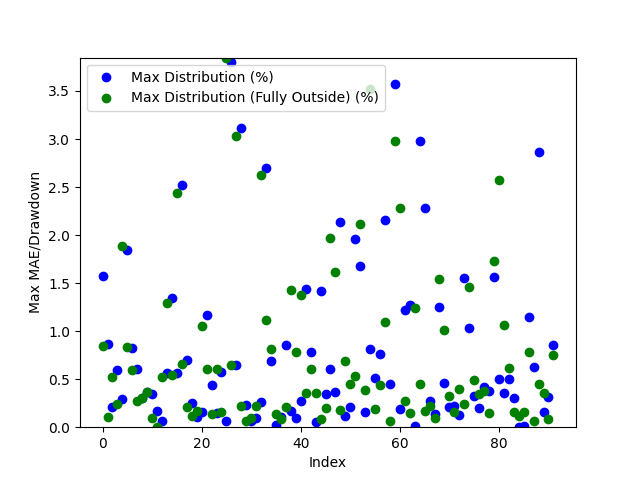

Source data for this figure (header and first rows):
Date, Day of the Week, Win/(Loss), Opening Range High, Opening Range Low, Daily High, Daily Low, Initial Range Size ($), Range Size (ticks), Range Size (points), First Candle Close Outside of Range Time, First Candle Close Price, First Candle Close Condition, First Candle Close Fully Outside of Open…, First Fully Close Price, First Fully Close Condition, Max Distribution (%), Max Distribution/Drawdown (points), Max Distribution (Fully Outside) (%), Max Distribution/Drawdown (Fully Outside…, Date of Cross, Cross of Opening Range Closing Time, Cross of Opening Range Low, Cross of Opening Range Low Price
2024-03-11, Monday, Win, 78.13, 78.01, 78.47, 76.79, 0.12, 12, 0.0012, 20:35:00, 78.0, Below Opening Low, 21:45:00, 78.07, Above Opening High, 1.576, 0.0121, 0.8411, 0.0066, 2024-03-11, 21:40:00, , 
2024-03-12, Tuesday, Win, 78.04, 77.92, 78.73, 77.34, 0.12, 12, 0.0012, 21:25:00, 78.05, Above Opening High, 21:00:00, 79.85, Above Opening High, 0.8637, 0.0068, 0.1016, 0.0008, 2024-03-13, 03:20:00, Crossed Below Opening Range Low, 77.87
2024-03-13, Wednesday, Win, 79.75, 79.66, 79.93, 77.57, 0.09, 9, 0.0009, 20:45:00, 79.76, Above Opening High, 21:15:00, 81.2, Above Opening High, 0.2127, 0.0017, 0.5255, 0.0042, 2024-03-14, 02:05:00, Crossed Below Opening Range Low, 79.66
2024-03-14, Thursday, Win, 81.11, 80.91, 81.62, 79.64, 0.2, 20, 0.002, 20:55:00, 81.13, Above Opening High, 21:30:00, 81.22, Above Opening High, 0.6003, 0.0049, 0.245, 0.002, 2024-03-15, 03:50:00, Crossed Below Opening Range Low, 80.91
2024-03-17, Sunday, Loss, 81.16, 81.01, 81.42, 81.01, 0.15, 15, 0.0015, 21:20:00, 81.18, Above Opening High, 21:00:00, 82.66, Below Opening Low, 0.2948, 0.0024, 1.886, 0.0153, 2024-03-19, 04:55:00, , 
2024-03-18, Monday, Loss, 82.8, 82.72, 83.09, 81.13, 0.08, 8, 0.0008, 20:55:00, 82.63, Below Opening Low, 21:05:00, 83.16, Above Opening High, 1.849, 0.015, 0.8304, 0.0069, 2024-03-19, 22:15:00, Crossed Below Opening Range Low, 83.11
2024-03-19, Tuesday, Loss, 83.12, 83.12, 83.85, 82.39, 0.0, 0.0, 0.0, 21:05:00, 83.16, Above Opening High, 21:15:00, 80.78, Below Opening Low, 0.8229, 0.0069, 0.5978, 0.0048, 2024-03-22, 04:55:00, , 
2024-03-21, Thursday, Loss, 80.96, 80.82, 81.92, 80.3, 0.14, 14, 0.0014, 21:00:00, 80.79, Below Opening Low, 21:05:00, 81.06, Above Opening High, 0.6102, 0.0049, 0.2686, 0.0022, 2024-03-25, 04:25:00, Crossed Below Opening Range Low, 80.82
2024-03-24, Sunday, Win, 80.97, 80.84, 81.28, 80.89, 0.13, 13, 0.0013, 21:00:00, 81.03, Above Opening High, 21:15:00, 82.23, Above Opening High, 0.3076, 0.0025, 0.3076, 0.0025, 2024-03-25, 23:10:00, Crossed Below Opening Range Low, 81.9
2024-03-25, Monday, Loss, 82.16, 81.99, 82.48, 80.72, 0.17, 17, 0.0017, 21:10:00, 82.18, Above Opening High, 21:05:00, 81.11, Below Opening Low, 0.3637, 0.003, 0.3712, 0.003, 2024-03-27, 07:40:00, , 
2024-03-26, Tuesday, Loss, 81.32, 81.14, 82.36, 80.81, 0.18, 18, 0.0018, 21:00:00, 81.09, Below Opening Low, 21:00:00, 81.89, Above Opening High, 0.3465, 0.0028, 0.09714, 0.0008, 2024-03-27, 23:55:00, Crossed Below Opening Range Low, 81.71
2024-03-27, Wednesday, Loss, 81.77, 81.71, 81.97, 80.55, 0.06, 6, 0.0006, 20:55:00, 81.83, Above Opening High, 20:55:00, 82.97, Below Opening Low, 0.1708, 0.0014, 0.0, 0.0, 2024-03-31, 21:05:00, , 
2024-03-31, Sunday, Win, 83.2, 83.03, 83.54, 82.97, 0.17, 17, 0.0017, 20:50:00, 83.02, Below Opening Low, 20:50:00, 84.05, Above Opening High, 0.06026, 0.0005, 0.5267, 0.0044, 2024-04-03, 06:40:00, , 
2024-04-01, Monday, Win, 84.0, 83.85, 84.49, 82.6, 0.15, 15, 0.0015, 20:35:00, 84.01, Above Opening High, 20:50:00, 85.16, Below Opening Low, 0.5681, 0.0048, 1.297, 0.0109, 2024-04-04, 02:30:00, Crossed Below Opening Range Low, 85.54
2024-04-02, Tuesday, Win, 85.51, 85.28, 85.46, 84.07, 0.23, 23, 0.0023, 20:45:00, 85.2, Below Opening Low, 20:50:00, 85.74, Above Opening High, 1.344, 0.0113, 0.5383, 0.0046, 2024-04-05, 11:00:00, , 
2024-04-03, Wednesday, Loss, 85.69, 85.54, 86.2, 84.85, 0.15, 15, 0.0015, 20:45:00, 85.71, Above Opening High, 21:30:00, 86.7, Below Opening Low, 0.5684, 0.0049, 2.434, 0.0206, 2024-04-08, 04:00:00, , 
2024-04-04, Thursday, Loss, 87.07, 86.84, 87.22, 84.64, 0.23, 23, 0.0023, 21:25:00, 86.77, Below Opening Low, 20:50:00, 85.25, Below Opening Low, 2.517, 0.0213, 0.6612, 0.0056, 2024-04-08, 21:40:00, Crossed Below Opening Range Low, 86.59
2024-04-07, Sunday, Win, 86.03, 85.33, 85.79, 84.69, 0.7, 70, 0.007, 20:45:00, 85.28, Below Opening Low, 20:45:00, 86.92, Above Opening High, 0.6967, 0.0059, 0.2098, 0.0018, 2024-04-09, 21:55:00, , 
2024-04-08, Monday, Win, 86.8, 86.63, 87.1, 85.36, 0.17, 17, 0.0017, 20:40:00, 86.88, Above Opening High, 21:10:00, 85.19, Below Opening Low, 0.2526, 0.0022, 0.1175, 0.001, 2024-04-11, 02:45:00, Crossed Below Opening Range Low, 86.1
2024-04-09, Tuesday, Loss, 85.38, 85.22, 86.98, 85.09, 0.16, 16, 0.0016, 21:05:00, 85.18, Below Opening Low, 22:10:00, 86.35, Above Opening High, 0.1058, 0.0009, 0.1725, 0.0015, 2024-04-12, 14:45:00, Crossed Below Opening Range Low, 85.39
2024-04-10, Wednesday, Win, 86.32, 86.16, 86.5, 84.55, 0.16, 16, 0.0016, 21:25:00, 86.36, Above Opening High, 21:20:00, 85.72, Above Opening High, 0.1618, 0.0014, 1.052, 0.0091, 2024-04-16, 02:30:00, Crossed Below Opening Range Low, 85.69
2024-04-11, Thursday, Loss, 85.6, 85.4, 86.63, 84.84, 0.2, 20, 0.002, 21:10:00, 85.62, Above Opening High, 20:55:00, 85.39, Below Opening Low, 1.166, 0.0101, 0.6009, 0.0051, 2024-04-17, 22:40:00, , 
2024-04-14, Sunday, Loss, 85.74, 85.5, 85.74, 84.88, 0.24, 24, 0.0024, 20:50:00, 85.25, Below Opening Low, 21:10:00, 86.06, Above Opening High, 0.4359, 0.0037, 0.14, 0.0012, 2024-04-19, 06:00:00, Crossed Below Opening Range Low, 82.41
2024-04-15, Monday, Loss, 85.97, 85.73, 86.18, 84.05, 0.24, 24, 0.0024, 21:05:00, 86.05, Above Opening High, 20:45:00, 85.22, Below Opening Low, 0.1508, 0.0013, 0.6021, 0.0051, 2024-04-22, 10:30:00, , 
2024-04-16, Tuesday, Win, 85.51, 85.24, 86.09, 84.71, 0.27, 27, 0.0027, 20:40:00, 85.2, Below Opening Low, 21:05:00, 82.68, Below Opening Low, 0.5784, 0.0049, 0.1575, 0.0013, 2024-04-24, 02:30:00, , 
2024-04-17, Wednesday, Win, 82.86, 82.69, 85.25, 82.55, 0.17, 17, 0.0017, 21:00:00, 82.6, Below Opening Low, 20:55:00, 83.0, Above Opening High, 0.06056, 0.0005, 3.848, 0.0328, 2024-04-24, 22:30:00, , 
2024-04-18, Thursday, Loss, 82.67, 82.47, 86.28, 81.56, 0.2, 20, 0.002, 20:55:00, 83.0, Above Opening High, 20:40:00, 83.01, Below Opening Low, 3.802, 0.0328, 0.6426, 0.0053, 2024-04-29, 04:00:00, , 
2024-04-21, Sunday, Win, 83.19, 83.02, 83.01, 82.48, 0.17, 17, 0.0017, 20:40:00, 83.01, Below Opening Low, 21:05:00, 83.33, Below Opening Low, 0.6426, 0.0053, 3.029, 0.0245, 2024-04-30, 03:15:00, , 
2024-04-23, Tuesday, Loss, 83.54, 83.41, 83.48, 80.88, 0.13, 13, 0.0013, 21:00:00, 83.4, Below Opening Low, 21:50:00, 82.62, Below Opening Low, 3.116, 0.0252, 0.2183, 0.0018, 2024-05-02, 09:05:00, Crossed Below Opening Range Low, 79.0
2024-04-24, Wednesday, Loss, 82.84, 82.64, 83.71, 82.44, 0.2, 20, 0.002, 21:00:00, 82.63, Below Opening Low, 21:05:00, 83.01, Below Opening Low, 0.2305, 0.0019, 0.06027, 0.0005, 2024-05-02, 22:20:00, Crossed Below Opening Range Low, 79.08
2024-04-25, Thursday, Loss, 83.95, 83.73, 83.97, 81.99, 0.22, 22, 0.0022, 21:00:00, 83.01, Below Opening Low, 20:55:00, 82.48, Below Opening Low, 0.06027, 0.0005, 0.09709, 0.0008, 2024-05-06, 12:30:00, Crossed Below Opening Range Low, 77.99
2024-04-28, Sunday, Loss, 83.37, 83.17, 83.28, 82.96, 0.2, 20, 0.002, 20:40:00, 82.48, Below Opening Low, 20:40:00, 81.13, Below Opening Low, 0.09709, 0.0008, 0.2224, 0.0018, 2024-05-06, 21:10:00, Crossed Below Opening Range Low, 78.81
2024-04-29, Monday, Win, 82.66, 82.49, 83.91, 82.4, 0.17, 17, 0.0017, 20:35:00, 81.16, Below Opening Low, 22:45:00, 79.38, Above Opening High, 0.2594, 0.0021, 2.629, 0.0219, 2024-05-08, 10:35:00, , 
2024-04-30, Tuesday, Win, 81.42, 81.18, 83.3, 80.95, 0.24, 24, 0.0024, 22:35:00, 79.37, Above Opening High, 21:20:00, 78.78, Below Opening Low, 2.697, 0.022, 1.117, 0.0087, 2024-05-09, 09:10:00, Crossed Below Opening Range Low, 79.18
2024-05-01, Wednesday, Win, 79.35, 79.04, 81.57, 78.83, 0.31, 31, 0.0031, 20:55:00, 79.35, Above Opening High, 21:10:00, 78.18, Below Opening Low, 0.6884, 0.0055, 0.8124, 0.0063, 2024-05-10, 04:10:00, Crossed Below Opening Range Low, 79.56
2024-05-02, Thursday, Loss, 79.33, 79.09, 79.9, 78.41, 0.24, 24, 0.0024, 21:00:00, 78.58, Above Opening High, 22:40:00, 79.37, Above Opening High, 0.02544, 0.0002, 0.1399, 0.0011, 2024-05-13, 02:10:00, , 
2024-05-05, Sunday, Loss, 78.54, 78.07, 78.6, 78.03, 0.47, 47, 0.0047, 20:40:00, 79.01, Above Opening High, 21:15:00, 79.75, Above Opening High, 0.1011, 0.0007999, 0.08851, 0.0007, 2024-05-14, 21:45:00, , 
2024-05-06, Monday, Loss, 78.97, 78.86, 79.09, 77.91, 0.11, 11, 0.0011, 21:05:00, 78.21, Below Opening Low, 21:05:00, 77.94, Below Opening Low, 0.8511, 0.0066, 0.2057, 0.0016, 2024-05-16, 03:40:00, Crossed Below Opening Range Low, 78.91
2024-05-07, Tuesday, Loss, 78.34, 78.22, 79.17, 77.55, 0.12, 12, 0.0012, 21:00:00, 79.35, Above Opening High, 22:50:00, 79.07, Below Opening Low, 0.1636, 0.0013, 1.424, 0.0111, 2024-05-17, 02:00:00, , 
2024-05-08, Wednesday, Win, 79.33, 79.23, 79.48, 76.96, 0.1, 10, 0.001, 21:00:00, 79.74, Above Opening High, 20:50:00, 78.29, Below Opening Low, 0.1002, 0.0008, 0.7853, 0.0061, 2024-05-20, 06:10:00, Crossed Below Opening Range Low, 79.68
2024-05-09, Thursday, Win, 79.7, 79.61, 79.82, 78.91, 0.09, 9, 0.0009, 21:00:00, 77.99, Below Opening Low, 20:50:00, 79.28, Below Opening Low, 0.27, 0.0021, 1.381, 0.0108, 2024-05-23, 02:50:00, , 
2024-05-12, Sunday, Loss, 78.16, 78.01, 78.12, 77.78, 0.15, 15, 0.0015, 22:45:00, 79.08, Below Opening Low, 20:45:00, 79.95, Above Opening High, 1.437, 0.0112, 0.3523, 0.0028, 2024-05-24, 02:50:00, Crossed Below Opening Range Low, 76.73
2024-05-13, Monday, Win, 79.36, 79.11, 79.49, 77.96, 0.25, 25.0, 0.0025, 20:50:00, 78.29, Below Opening Low, 21:30:00, 79.65, Below Opening Low, 0.7853, 0.0061, 0.6063, 0.0048, 2024-05-29, 03:45:00, , 
2024-05-14, Tuesday, Win, 78.55, 78.38, 79.3, 77.68, 0.17, 17, 0.0017, 20:50:00, 79.13, Above Opening High, 20:55:00, 77.1, Below Opening Low, 0.05053, 0.0004, 0.3514, 0.0027, 2024-05-30, 01:25:00, Crossed Below Opening Range Low, 79.09
2024-05-15, Wednesday, Win, 79.11, 78.91, 79.17, 76.7, 0.2, 20, 0.002, 20:40:00, 79.31, Below Opening Low, 22:15:00, 77.96, Above Opening High, 1.419, 0.0111, 0.08766, 0.0007, 2024-05-31, 02:05:00, , 
2024-05-16, Thursday, Win, 79.48, 79.32, 79.85, 78.2, 0.16, 16, 0.0016, 20:40:00, 79.95, Above Opening High, 22:10:00, 78.79, Above Opening High, 0.349, 0.0028, 0.1994, 0.0016, 2024-06-03, 09:10:00, Crossed Below Opening Range Low, 76.61
2024-05-19, Sunday, Win, 79.89, 79.7, 80.23, 79.8, 0.19, 19, 0.0019, 21:30:00, 79.65, Below Opening Low, 20:40:00, 80.17, Below Opening Low, 0.6063, 0.0048, 1.972, 0.0155, 2024-06-06, 23:55:00, , 
2024-05-20, Monday, Win, 79.72, 79.72, 80.6, 79.17, 0.0, 0.0, 0.0, 20:50:00, 77.11, Below Opening Low, 21:10:00, 79.35, Above Opening High, 0.3644, 0.0028, 1.62, 0.0127, 2024-06-11, 11:35:00, , 
2024-05-22, Wednesday, Win, 77.28, 77.13, 78.41, 76.83, 0.15, 15, 0.0015, 21:40:00, 76.98, Above Opening High, 21:35:00, 77.61, Below Opening Low, 2.136, 0.0168, 0.1807, 0.0014, 2024-06-12, 11:00:00, Crossed Below Opening Range Low, 78.0
2024-05-23, Thursday, Win, 76.96, 76.76, 78.66, 76.43, 0.2, 20, 0.002, 22:10:00, 77.94, Above Opening High, 20:50:00, 76.98, Above Opening High, 0.1153, 0.0009, 0.692, 0.0054, 2024-06-12, 21:05:00, Crossed Below Opening Range Low, 78.26
2024-05-26, Sunday, Win, 77.91, 77.78, 78.03, 77.75, 0.13, 13, 0.0013, 21:30:00, 78.78, Above Opening High, 21:15:00, 73.9, Below Opening Low, 0.2153, 0.0017, 0.4486, 0.0033, 2024-06-16, 21:05:00, Crossed Below Opening Range Low, 78.16
2024-05-27, Monday, Win, 78.77, 78.54, 78.95, 77.73, 0.23, 23, 0.0023, 20:35:00, 80.16, Below Opening Low, 21:45:00, 73.26, Above Opening High, 1.959, 0.0154, 0.5358, 0.0043, 2024-06-18, 09:10:00, , 
2024-05-28, Tuesday, Loss, 80.3, 80.19, 80.26, 78.62, 0.11, 11, 0.0011, 21:00:00, 79.27, Above Opening High, 21:25:00, 75.63, Below Opening Low, 1.675, 0.0135, 2.12, 0.0157, 2024-06-19, 08:50:00, , 
2024-05-29, Wednesday, Win, 79.25, 79.09, 80.62, 78.99, 0.16, 16, 0.0016, 21:15:00, 77.59, Below Opening Low, 20:55:00, 75.59, Above Opening High, 0.1549, 0.0012, 0.3906, 0.0031, 2024-06-19, 22:40:00, , 
2024-05-30, Thursday, Win, 77.79, 77.64, 79.36, 77.47, 0.15, 15, 0.0015, 20:45:00, 76.89, Above Opening High, 20:55:00, 77.95, Below Opening Low, 0.8127, 0.0063, 3.519, 0.0265, 2024-06-24, 21:50:00, Crossed Below Opening Range Low, 81.62
2024-06-02, Sunday, Loss, 76.83, 76.62, 77.52, 76.78, 0.21, 21, 0.0021, 20:55:00, 73.95, Below Opening Low, 21:45:00, 78.24, Above Opening High, 0.5165, 0.0038, 0.194, 0.0015, 2024-06-26, 09:30:00, Crossed Below Opening Range Low, 80.68
2024-06-03, Monday, Loss, 74.11, 73.96, 77.34, 73.57, 0.15, 15, 0.0015, 20:40:00, 73.13, Above Opening High, 21:10:00, 78.22, Below Opening Low, 0.7599, 0.0056, 0.4366, 0.0034, 2024-06-26, 23:30:00, , 
2024-06-04, Tuesday, Loss, 73.12, 72.89, 73.69, 72.48, 0.23, 23, 0.0023, 21:15:00, 75.66, Below Opening Low, 21:10:00, 78.06, Above Opening High, 2.16, 0.016, 1.094, 0.0083, 2024-06-28, 09:30:00, Crossed Below Opening Range Low, 81.83
2024-06-05, Wednesday, Win, 74.59, 74.41, 74.59, 72.84, 0.18, 18, 0.0018, 20:50:00, 75.56, Above Opening High, 23:10:00, 78.16, Below Opening Low, 0.448, 0.0034, 0.06402, 0.0005, 2024-07-02, 10:35:00, Crossed Below Opening Range Low, 83.29
2024-06-06, Thursday, Loss, 75.76, 75.67, 75.89, 74.06, 0.09, 9, 0.0009, 20:50:00, 77.99, Below Opening Low, 21:35:00, 80.3, Below Opening Low, 3.572, 0.0269, 2.975, 0.0232, 2024-07-03, 09:30:00, Crossed Below Opening Range Low, 82.92
... 32 more rows
